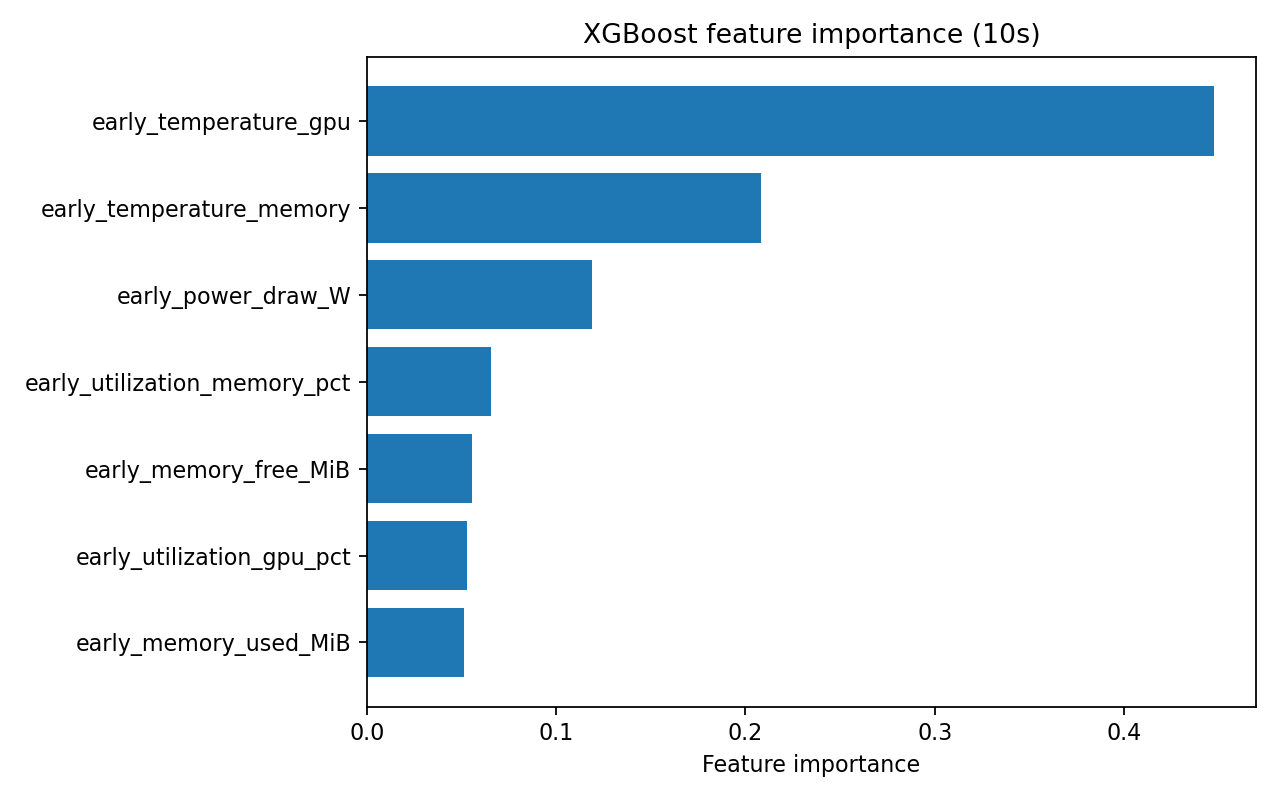

The table this chart was drawn from, first rows:
feature, importance
early_temperature_gpu, 0.4473
early_temperature_memory, 0.2079
early_power_draw_W, 0.1189
early_utilization_memory_pct, 0.06546
early_memory_free_MiB, 0.05571
early_utilization_gpu_pct, 0.05316
early_memory_used_MiB, 0.05162
